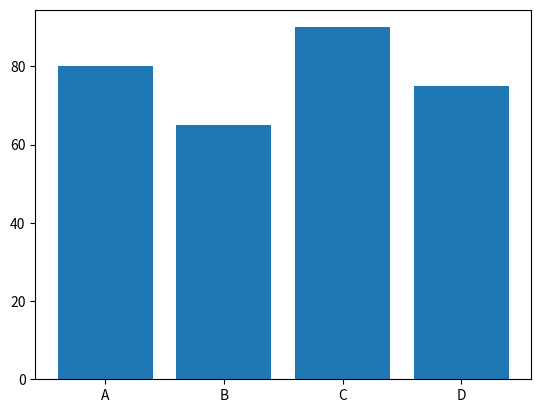

Source code (Python):
import matplotlib.pyplot as plt 

students = ['A', 'B', 'C', 'D']
marks = [80, 65, 90, 75]

plt.bar(students, marks)
plt.show()
